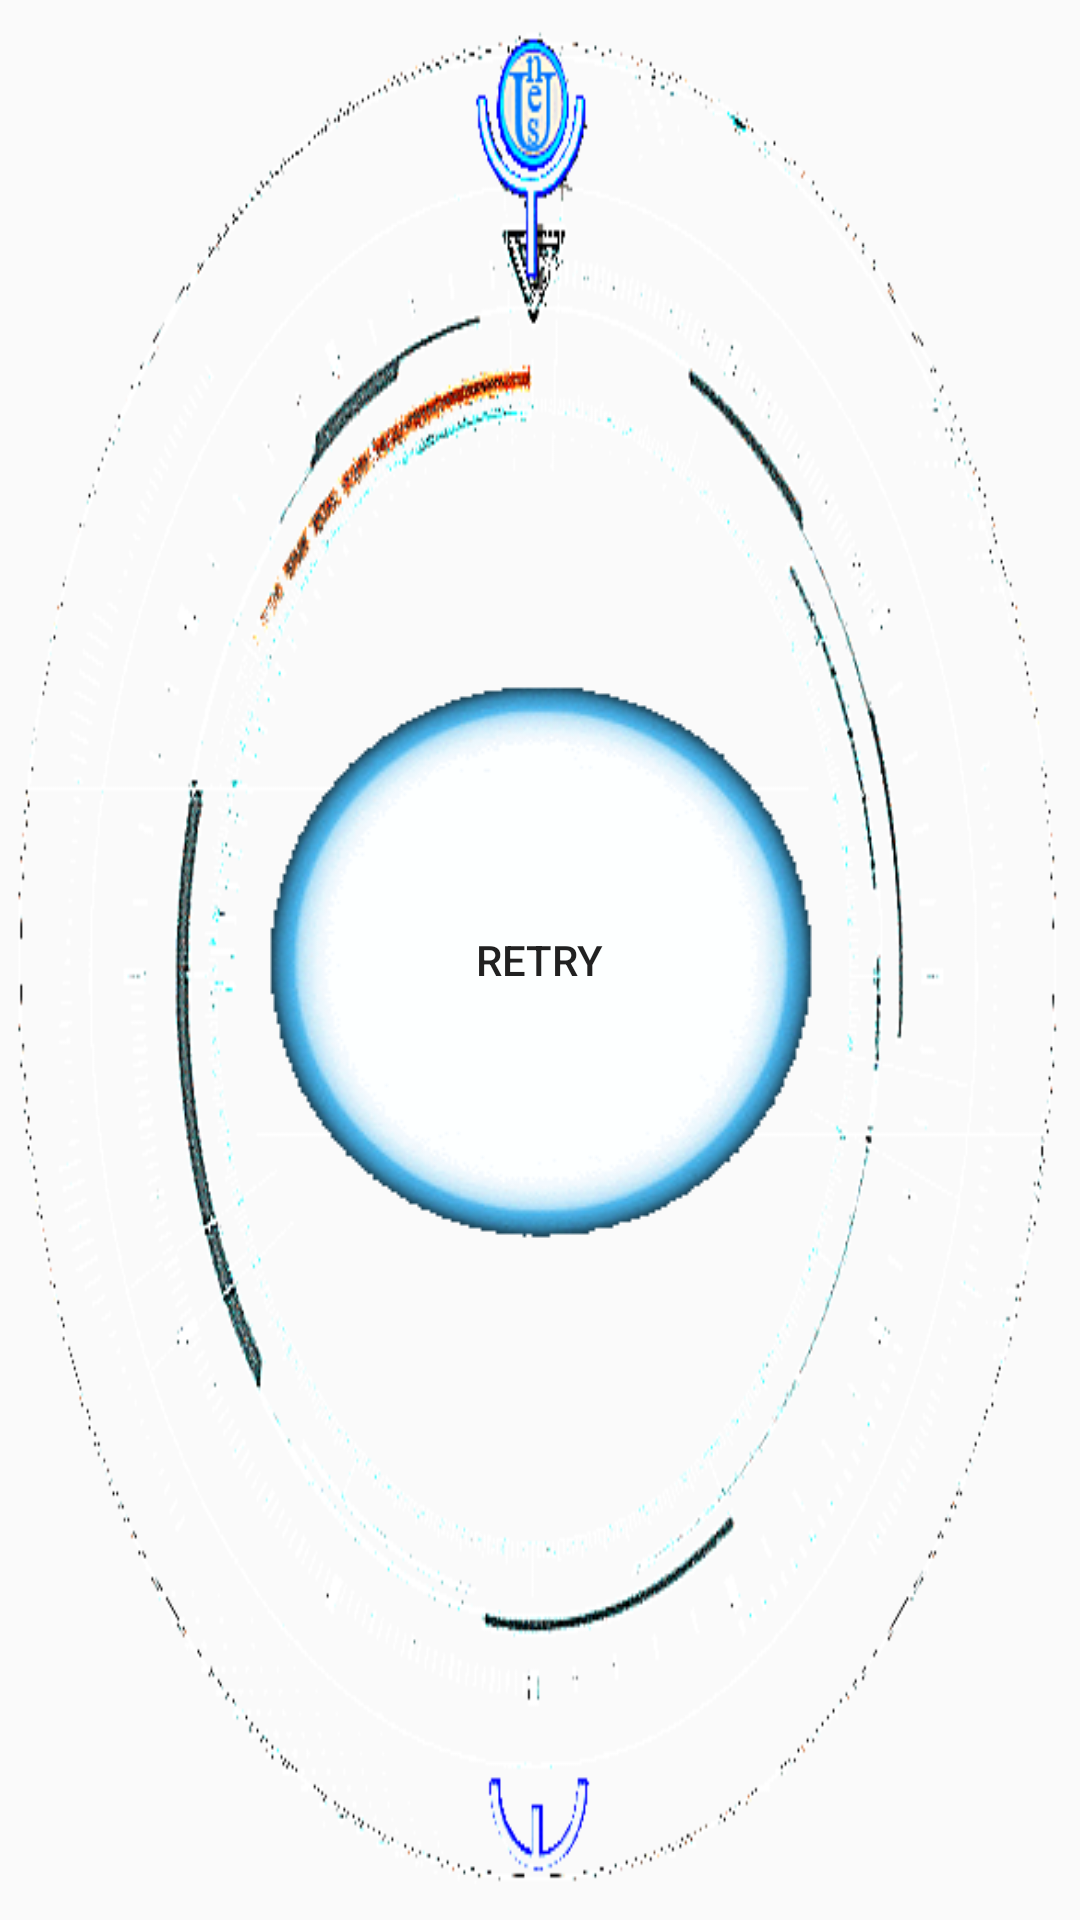

This screen was rendered from an Android layout file. Write that file and the resources it references.
<!-- AndroidManifest.xml: application theme AppTheme -->
<!-- res/layout/yotslock.xml -->
<?xml version="1.0" encoding="utf-8"?>
<RelativeLayout xmlns:android="http://schemas.android.com/apk/res/android"
    android:layout_width="match_parent"
    android:layout_height="match_parent">
    <FrameLayout
        android:id="@+id/Layout"
        android:layout_width="match_parent"
        android:layout_height="match_parent"
        android:background="@drawable/b"
        android:layout_centerInParent="true" >
        <TextView
            android:id="@+id/y0"
            android:layout_width="wrap_content"
            android:layout_height="wrap_content"
            android:background="@drawable/backimage0"
            android:focusable="false"
            android:scaleType="fitCenter"
            android:tag="y0"
            android:layout_gravity="center"
            android:alpha="0.6" />
        <TextView
            android:id="@+id/y1"
            android:layout_width="wrap_content"
            android:layout_height="wrap_content"
            android:background="@drawable/backimage0"
            android:focusable="false"
            android:rotation="35"
            android:scaleType="fitCenter"
            android:tag="y1"
            android:layout_gravity="center"
            android:alpha="0.6" />
        <TextView
            android:id="@+id/y2"
            android:layout_width="wrap_content"
            android:layout_height="wrap_content"
            android:background="@drawable/backimage0"
            android:focusable="false"
            android:rotation="70"
            android:scaleType="fitCenter"
            android:tag="y2"
            android:layout_gravity="center"
            android:alpha="0.6" />
        <TextView
            android:id="@+id/y3"
            android:layout_width="wrap_content"
            android:layout_height="wrap_content"
            android:background="@drawable/backimage0"
            android:focusable="false"
            android:rotation="108"
            android:scaleType="fitCenter"
            android:tag="y3"
            android:layout_gravity="center"
            android:alpha="0.6" />
        <TextView
            android:id="@+id/y4"
            android:layout_width="wrap_content"
            android:layout_height="wrap_content"
            android:focusable="false"
            android:background="@drawable/backimage0"
            android:rotation="145"
            android:scaleType="fitCenter"
            android:tag="y4"
            android:layout_gravity="center"
            android:alpha="0.6" />
        <TextView
            android:id="@+id/y5"
            android:layout_width="wrap_content"
            android:layout_height="wrap_content"
            android:background="@drawable/backimage0"
            android:focusable="false"
            android:rotation="180"
            android:scaleType="fitCenter"
            android:tag="y5"
            android:layout_gravity="center"
            android:alpha="0.6" />
        <TextView
            android:id="@+id/y6"
            android:layout_width="wrap_content"
            android:layout_height="wrap_content"
            android:background="@drawable/backimage0"
            android:focusable="false"
            android:rotation="216"
            android:scaleType="fitCenter"
            android:tag="y6"
            android:layout_gravity="center"
            android:alpha="0.6" />
        <TextView
            android:id="@+id/y7"
            android:layout_width="wrap_content"
            android:layout_height="wrap_content"
            android:background="@drawable/backimage0"
            android:focusable="false"
            android:rotation="251"
            android:scaleType="fitCenter"
            android:tag="y7"
            android:layout_gravity="center"
            android:alpha="0.6" />
        <TextView
            android:id="@+id/y8"
            android:layout_width="wrap_content"
            android:layout_height="wrap_content"
            android:background="@drawable/backimage0"
            android:focusable="false"
            android:rotation="290"
            android:scaleType="fitCenter"
            android:tag="y8"
            android:layout_gravity="center"
            android:alpha="0.6" />
        <TextView
            android:id="@+id/y9"
            android:layout_width="wrap_content"
            android:layout_height="wrap_content"
            android:background="@drawable/backimage0"
            android:focusable="false"
            android:rotation="325"
            android:scaleType="fitCenter"
            android:tag="y9"
            android:layout_gravity="center"
            android:alpha="0.6" />
        <Button
            android:layout_width="wrap_content"
            android:layout_height="wrap_content"
            android:focusable="false"
            android:text="@string/retry"
            android:background="@drawable/retry"
            android:id="@+id/retry"
            android:layout_gravity="center"
            android:scaleType="fitCenter"/>
    </FrameLayout>
    <LinearLayout
        android:orientation="vertical"
        android:layout_width="match_parent"
        android:layout_height="wrap_content"
        android:id="@+id/TSpace"
        android:layout_above="@id/Layout"
        android:layout_gravity="center_horizontal"
        android:visibility="gone">
        <TextView
            android:layout_width="wrap_content"
            android:layout_height="wrap_content"
            android:textSize="@dimen/thirty_sp"
            android:id="@+id/action_title"
            android:text="@string/New"
            android:typeface="serif"
            android:layout_gravity="center"
            android:textIsSelectable="false"
            android:textStyle="italic"
            android:textColor="@android:color/white" />
        <LinearLayout
            android:orientation="horizontal"
            android:layout_width="match_parent"
            android:layout_height="wrap_content"
            android:layout_gravity="center_horizontal">
            <Button
                android:text="@string/reset"
                android:layout_width="wrap_content"
                android:layout_height="wrap_content"
                android:background="@color/colorPrimary"
                android:textColor="@android:color/white"
                android:textSize="@dimen/twenty_sp"
                android:paddingBottom="@dimen/eight_dp"
                android:paddingTop="@dimen/eight_dp"
                android:layout_weight="1"
                android:id="@+id/reset_button"
                android:visibility="gone"/>
            <Button
                android:text="@string/ok"
                android:layout_width="wrap_content"
                android:layout_height="wrap_content"
                android:background="@color/colorPrimary"
                android:textColor="@android:color/white"
                android:textSize="@dimen/twenty_sp"
                android:paddingBottom="@dimen/eight_dp"
                android:paddingTop="@dimen/eight_dp"
                android:layout_weight="1"
                android:id="@+id/ok_button" />
        </LinearLayout>
    </LinearLayout>
</RelativeLayout>
<!-- resources referenced by this layout -->
<resources>
  <color name="colorPrimary">#3F51B5</color>
  <dimen name="eight_dp">8dp</dimen>
  <dimen name="thirty_sp">30sp</dimen>
  <dimen name="twenty_sp">20sp</dimen>
  <!-- drawable b: gif bitmap (drawable, 24429 bytes) -->
  <!-- drawable backimage0: gif bitmap (drawable, 5177 bytes) -->
  <!-- drawable retry: gif bitmap (drawable, 10666 bytes) -->
  <string name="New">New</string>
  <string name="ok">OK</string>
  <string name="reset">Reset</string>
  <string name="retry">Retry</string>
  <style name="AppTheme" parent="Theme.AppCompat.Light.DarkActionBar">
          <item name="colorPrimary">@color/colorPrimary</item>
          <item name="colorPrimaryDark">@color/colorPrimaryDark</item>
          <item name="colorAccent">@color/colorAccent</item>
          <item name="android:windowIsTranslucent">true</item>
      </style>
  <color name="colorPrimaryDark">#303F9F</color>
  <color name="colorAccent">#FF4081</color>
</resources>
